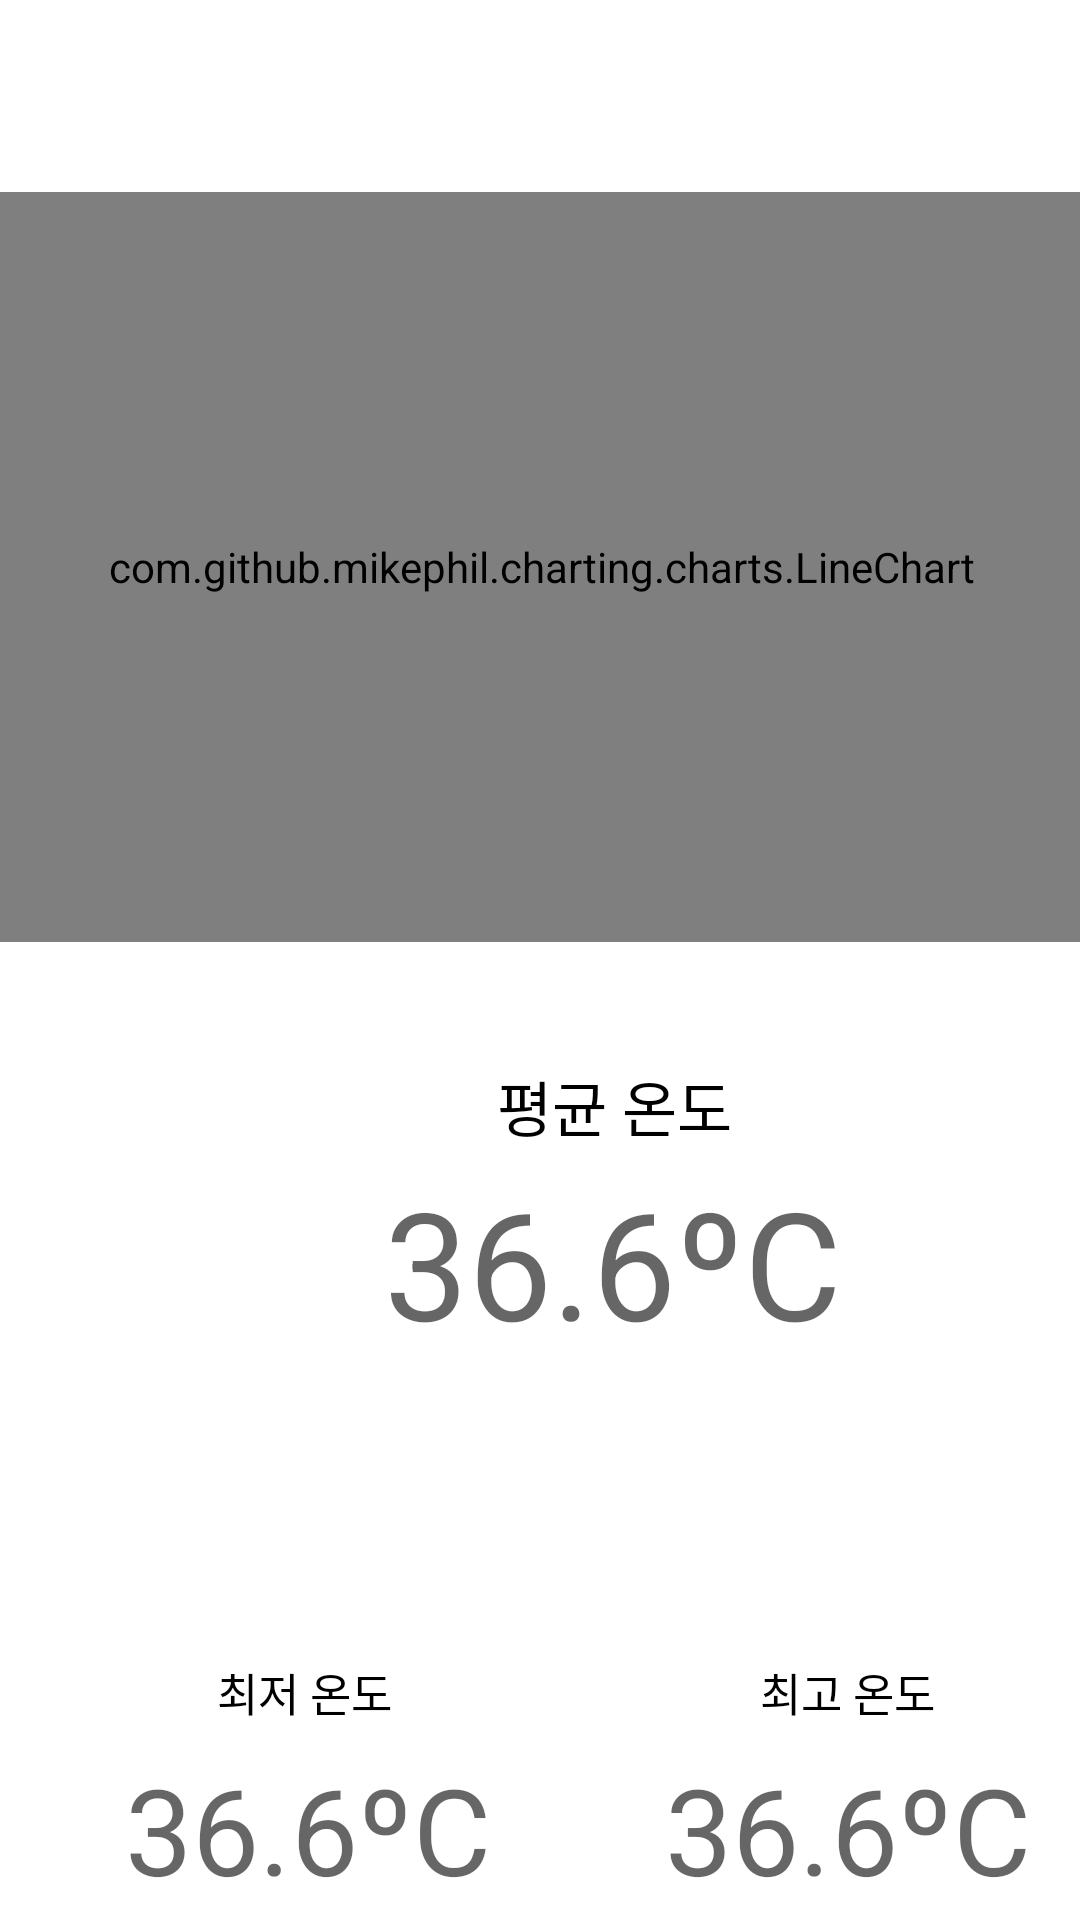

The Android layout XML behind this screen, and the referenced resources:
<!-- AndroidManifest.xml: application theme Theme.BabySheriff -->
<!-- res/layout/menu_health.xml -->
<?xml version="1.0" encoding="utf-8"?>
<androidx.constraintlayout.widget.ConstraintLayout xmlns:android="http://schemas.android.com/apk/res/android"
    xmlns:app="http://schemas.android.com/apk/res-auto"
    xmlns:tools="http://schemas.android.com/tools"
    android:layout_width="match_parent"
    android:layout_height="match_parent"
    android:orientation="vertical"
    tools:context=".view.main.Menu_health">

    <com.github.mikephil.charting.charts.LineChart
        android:id="@+id/temp_lineChart"
        android:layout_width="380dp"
        android:layout_height="250dp"
        android:layout_marginBottom="8dp"
        app:layout_constraintBottom_toTopOf="@+id/guideline8"
        app:layout_constraintEnd_toEndOf="parent"
        app:layout_constraintHorizontal_bias="0.516"
        app:layout_constraintStart_toStartOf="parent" />

    <androidx.constraintlayout.widget.Guideline
        android:id="@+id/guideline8"
        android:layout_width="wrap_content"
        android:layout_height="wrap_content"
        android:orientation="horizontal"
        app:layout_constraintGuide_begin="322dp" />

    <TextView
        android:id="@+id/textView"
        android:layout_width="wrap_content"
        android:layout_height="wrap_content"
        android:layout_marginTop="32dp"
        android:text="평균 온도"
        android:textColor="#000000"
        android:textSize="20sp"
        app:layout_constraintEnd_toStartOf="@+id/guideline11"
        app:layout_constraintStart_toStartOf="@+id/guideline10"
        app:layout_constraintTop_toTopOf="@+id/guideline8" />

    <TextView
        android:id="@+id/tv_temp_AVG"
        android:layout_width="wrap_content"
        android:layout_height="wrap_content"
        android:layout_marginTop="4dp"
        android:textColor="#000000"
        android:textSize="50sp"
        android:hint="36.6ºC"
        app:layout_constraintEnd_toStartOf="@+id/guideline11"
        app:layout_constraintHorizontal_bias="0.493"
        app:layout_constraintStart_toStartOf="@+id/guideline10"
        app:layout_constraintTop_toBottomOf="@+id/textView" />

    <androidx.constraintlayout.widget.Guideline
        android:id="@+id/guideline9"
        android:layout_width="wrap_content"
        android:layout_height="wrap_content"
        android:orientation="vertical"
        app:layout_constraintGuide_begin="205dp" />

    <androidx.constraintlayout.widget.Guideline
        android:id="@+id/guideline10"
        android:layout_width="wrap_content"
        android:layout_height="wrap_content"
        android:orientation="vertical"
        app:layout_constraintGuide_begin="102.5dp" />

    <androidx.constraintlayout.widget.Guideline
        android:id="@+id/guideline11"
        android:layout_width="wrap_content"
        android:layout_height="wrap_content"
        android:orientation="vertical"
        app:layout_constraintGuide_begin="307.5dp" />

    <TextView
        android:id="@+id/textView4"
        android:layout_width="wrap_content"
        android:layout_height="wrap_content"
        android:layout_marginTop="16dp"
        android:text="최저 온도"
        android:textColor="#000000"
        android:textSize="15sp"
        app:layout_constraintEnd_toStartOf="@+id/guideline9"
        app:layout_constraintHorizontal_bias="0.493"
        app:layout_constraintStart_toStartOf="parent"
        app:layout_constraintTop_toTopOf="@+id/guideline12" />

    <TextView
        android:id="@+id/textView5"
        android:layout_width="wrap_content"
        android:layout_height="wrap_content"
        android:layout_marginTop="16dp"
        android:text="최고 온도"
        android:textColor="#000000"
        android:textSize="15sp"
        app:layout_constraintEnd_toEndOf="parent"
        app:layout_constraintStart_toStartOf="@+id/guideline9"
        app:layout_constraintTop_toTopOf="@+id/guideline12" />

    <androidx.constraintlayout.widget.Guideline
        android:id="@+id/guideline12"
        android:layout_width="wrap_content"
        android:layout_height="wrap_content"
        android:orientation="horizontal"
        app:layout_constraintGuide_begin="537dp" />

    <TextView
        android:id="@+id/tv_lowTemp"
        android:layout_width="wrap_content"
        android:layout_height="wrap_content"
        android:layout_marginTop="8dp"
        android:textColor="#000000"
        android:textSize="40sp"
        android:hint="36.6ºC"
        app:layout_constraintEnd_toStartOf="@+id/guideline9"
        app:layout_constraintStart_toStartOf="parent"
        app:layout_constraintTop_toBottomOf="@+id/textView4" />

    <TextView
        android:id="@+id/tv_highTemp"
        android:layout_width="wrap_content"
        android:layout_height="wrap_content"
        android:layout_marginTop="8dp"
        android:textSize="40sp"
        android:hint="36.6ºC"
        app:layout_constraintEnd_toEndOf="parent"
        app:layout_constraintStart_toStartOf="@+id/guideline9"
        app:layout_constraintTop_toBottomOf="@+id/textView5"
        android:textColor="#000000" />

    <ImageView
        android:id="@+id/imageView6"
        android:layout_width="100dp"
        android:layout_height="100dp"
        android:src="@drawable/temp"

        app:layout_constraintBottom_toTopOf="@+id/guideline12"
        app:layout_constraintEnd_toEndOf="parent"
        app:layout_constraintStart_toEndOf="@+id/tv_temp_AVG"
        app:layout_constraintTop_toTopOf="@+id/guideline8" />

    <ImageView
        android:id="@+id/imageView7"
        android:layout_width="100dp"
        android:layout_height="100dp"
        android:src="@drawable/temp"

        app:layout_constraintBottom_toTopOf="@+id/guideline12"
        app:layout_constraintEnd_toStartOf="@+id/tv_temp_AVG"
        app:layout_constraintStart_toStartOf="parent"
        app:layout_constraintTop_toTopOf="@+id/guideline8" />

</androidx.constraintlayout.widget.ConstraintLayout>
<!-- resources referenced by this layout -->
<resources>
  <style name="Theme.BabySheriff" parent="Theme.MaterialComponents.DayNight.NoActionBar">
          
          <item name="colorPrimary">@color/black</item>
          <item name="colorPrimaryVariant">#ffffff</item>
          <item name="colorOnPrimary">@color/black</item>
          
          <item name="colorSecondary">@color/teal_200</item>
          <item name="colorSecondaryVariant">@color/teal_700</item>
          <item name="colorOnSecondary">@color/black</item>
          
          <item name="android:statusBarColor" tools:targetApi="l">?attr/colorPrimaryVariant</item>
          <item name="android:windowLightStatusBar" tools:targetApi="m">true</item>
          
  
          <item name="windowActionBar">false</item>
          <item name="windowNoTitle">true</item>
      </style>
  <color name="black">#FF000000</color>
  <color name="teal_200">#FF03DAC5</color>
  <color name="teal_700">#FF018786</color>
</resources>
